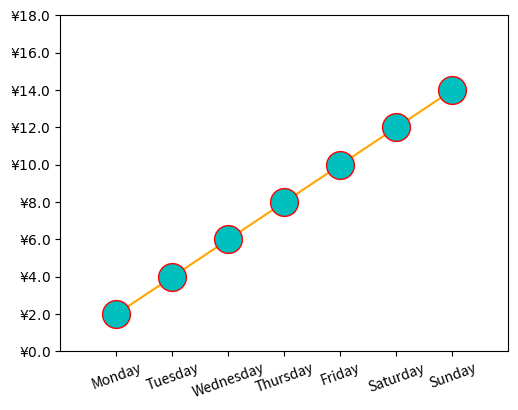

Write the Python code that produced this figure.
# 时间序列和货币序列的刻度标签设置方法

# 导入可视化模块
import matplotlib.pyplot as plt
# 导入数学模块
import numpy as np

# 从日历模块中导入月和日的名词
from calendar import month_name, day_name
# 从可视化模块 matplotlib 的 tick 轴的类里面导入格式设置函数
from matplotlib.ticker import FormatStrFormatter

# 设置画布
fig = plt.figure()
ax = fig.add_axes([0.2, 0.2, 0.7, 0.7])

# 设置简单数据 set some simple data
x = np.arange(1, 8, 1)
y = 2 * x

ax.plot(x, y, ls="-", color="orange", marker="o", ms=20, mfc="c", mec="r")
# mfc 里面的颜色，mec 边缘线条的颜色

# RMB ticklabel 人民币刻度标签文字
ax.yaxis.set_major_formatter(FormatStrFormatter(r"$\yen%1.1f$"))  # 格式化坐标轴标签，生成保留两位有效数字的人民币计量刻度标签
# dayName ticklabel 日期刻度标签文字
plt.xticks(x, day_name[0: 7], rotation=20)

# 最小值和最大值
ax.set_xlim(0, 8)
ax.set_ylim(0, 18)

plt.show()